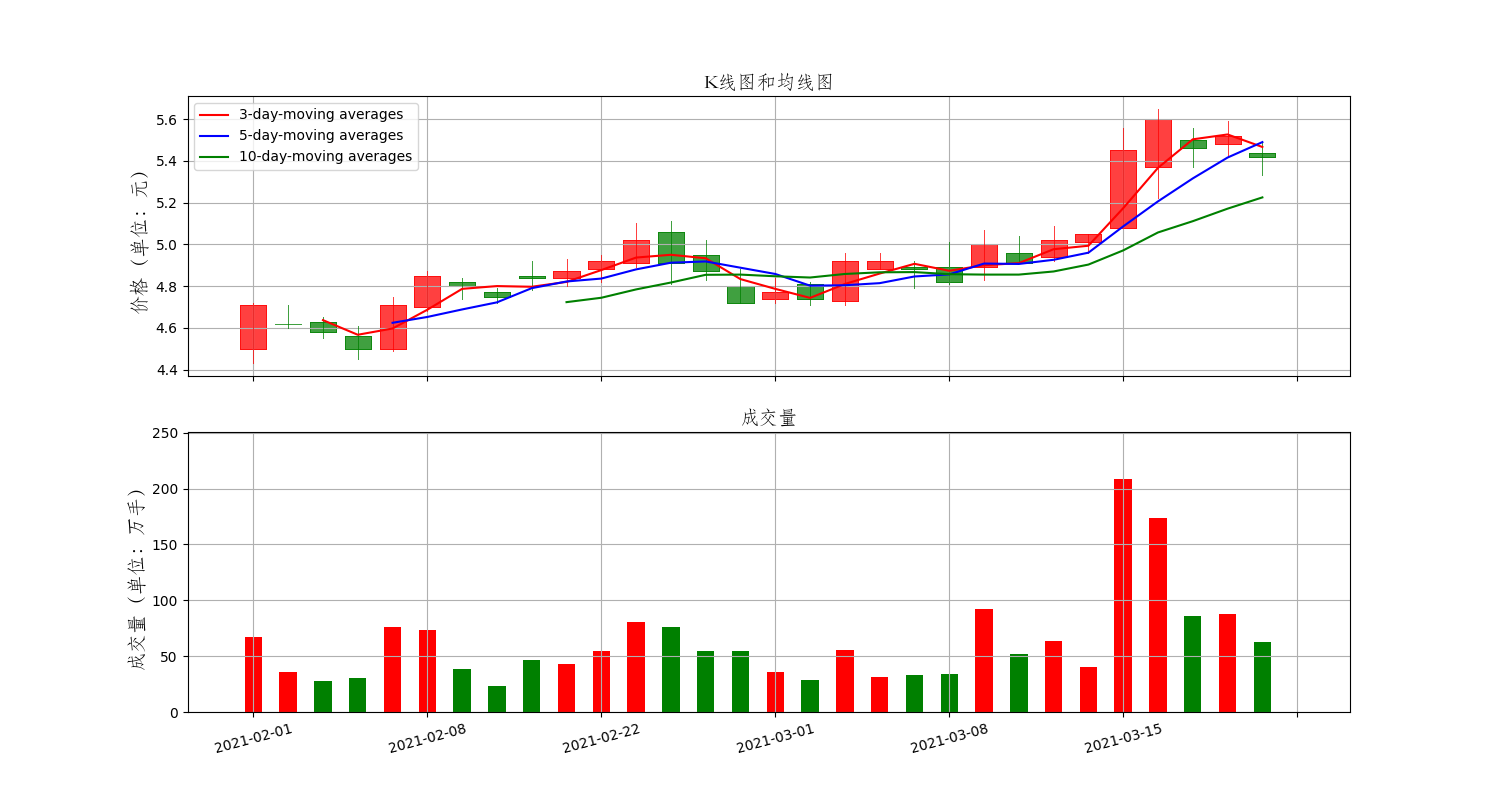

The file beside this chart, header and first rows:
Date, High, Low, Open, Close, Volume, Adj Close
2021-02-01, 4.72, 4.43, 4.5, 4.71, 67370060, 4.71
2021-02-02, 4.71, 4.6, 4.62, 4.62, 35496022, 4.62
2021-02-03, 4.65, 4.55, 4.63, 4.58, 27445014, 4.58
2021-02-04, 4.61, 4.45, 4.56, 4.5, 30332631, 4.5
2021-02-05, 4.75, 4.49, 4.5, 4.71, 76193737, 4.71
2021-02-08, 4.87, 4.68, 4.7, 4.85, 73479936, 4.85
2021-02-09, 4.84, 4.74, 4.82, 4.8, 38918245, 4.8
2021-02-10, 4.79, 4.72, 4.77, 4.75, 23714360, 4.75
2021-02-18, 4.92, 4.78, 4.85, 4.84, 46716991, 4.84
2021-02-19, 4.93, 4.8, 4.84, 4.87, 43282923, 4.87
2021-02-22, 4.95, 4.82, 4.88, 4.92, 54834232, 4.92
2021-02-23, 5.1, 4.89, 4.91, 5.02, 80895573, 5.02
2021-02-24, 5.11, 4.81, 5.06, 4.91, 75679192, 4.91
2021-02-25, 5.02, 4.83, 4.95, 4.87, 54544624, 4.87
2021-02-26, 4.88, 4.72, 4.8, 4.72, 54907102, 4.72
2021-03-01, 4.84, 4.72, 4.74, 4.77, 35595989, 4.77
2021-03-02, 4.82, 4.71, 4.81, 4.74, 28357089, 4.74
2021-03-03, 4.96, 4.71, 4.73, 4.92, 55718792, 4.92
2021-03-04, 4.96, 4.88, 4.88, 4.92, 31703608, 4.92
2021-03-05, 4.92, 4.79, 4.89, 4.88, 32696180, 4.88
2021-03-08, 5.01, 4.81, 4.89, 4.82, 33740424, 4.82
2021-03-09, 5.07, 4.83, 4.89, 5.0, 91822666, 5.0
2021-03-10, 5.04, 4.91, 4.96, 4.91, 51619881, 4.91
2021-03-11, 5.09, 4.92, 4.94, 5.02, 63425351, 5.02
2021-03-12, 5.05, 4.96, 5.01, 5.05, 40364085, 5.05
2021-03-15, 5.56, 5.08, 5.08, 5.45, 208915939, 5.45
2021-03-16, 5.65, 5.22, 5.37, 5.6, 173710328, 5.6
2021-03-17, 5.56, 5.37, 5.5, 5.46, 85983463, 5.46
2021-03-18, 5.59, 5.42, 5.48, 5.52, 87664964, 5.52
2021-03-19, 5.49, 5.33, 5.44, 5.42, 63033440, 5.42
